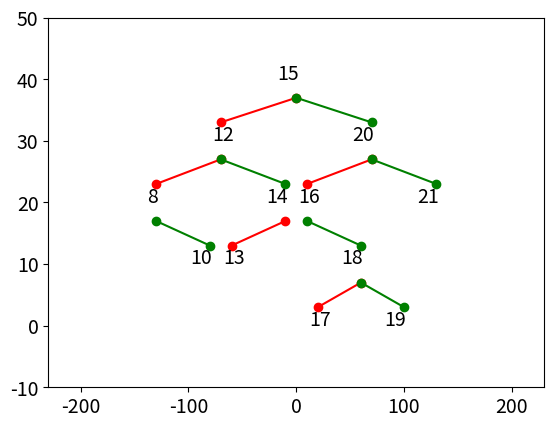

The matplotlib source for this figure:
# from math import *
# import matplotlib.pyplot as plt

# arbre = ["1", "2", "3", "4", "5", " ", "6",
#          " ", " ", "7", "8", " ", " ", "9", " "]

# # print(arbre[0:1])
# # print(arbre[1:3])
# # print(arbre[3:7])
# # print(arbre[7:15])

# for i in range(4):
#     # print(2**i - 1)
#     print(arbre[2**i - 1: 2**i - 1 + 2**i])


# class Noeud:

#     def __init__(self, valeur):
#         self.donnee = valeur
#         self.gauche = None
#         self.droit = None

#     def __str__(self):
#         # return (str(self.donnee) + " a pour enfant : " + str(self.SAG) + " à gauche et " + str(self.SAD) + " à droite.")
#         return "({}, {}, {})".format(self.gauche, self.donnee, self.droit)
#         # return (str(self.gauche) + ", " + str(self.donnee) + ", " + str(self.droit))

#     def SAG(self, value):
#         self.gauche = value

#     def SAD(self, value):
#         self.droit = value

#     def assemblage(self, ag, ad):
#         if self.gauche == None:
#             self.gauche = ag
#         if self.gauche == None:
#             self.droite = ad

#     def dump(self):
#         self._dump(0)

#     def _dump(self, level):
#         if self.droit:
#             self.droit._dump(level + 1)
#         print("({}, {}, {})".format('' * 4 * level, self.donnee, "<"))
#         if self.gauche:
#             self.gauche._dump(level + 1)


# N_A = Noeud("A")
# print("noeud", N_A.donnee, "= ", N_A)

# N_B = Noeud("B")
# print("noeud", N_B.donnee, "= ", N_B)

# N_A.SAG(N_B)
# print("noeud", N_A.donnee, "= ", N_A)

# N_C = Noeud("C")
# print("noeud", N_C.donnee, "= ", N_C)

# N_A.SAD(N_C)
# print("noeud", N_A.donnee, "= ", N_A)

# N_A.dump()


# ///////////////////////////////////////////////////////////////////////////////////// #


# TAD Arbre[E]
#
# Opérations
#       créerArbre: → Arbre[E]
#       estVide : Arbre[E] → Booléen
#       racine : Arbre[E] → E
#       sag : Arbre[E] → Arbre[E]
#       sad: Arbre[E] → Arbre[E]
#       ajouter : Arbre[E] x E → Arbre[E]
#       existe : Arbre[E] x E → Booléen
#       hauteur : Arbre[E] → Entier
#       hauteurNoeud : Arbre[E] → Entier
#       minimum : Arbre[E] → Entier
#       maximum : Arbre[E] → Entier

import matplotlib.pyplot as plt


class Arbre:

    # créerArbre: → Arbre[E]
    def __init__(self):
        self._racine = None
        self._gauche = None
        self._droit = None

    # estVide : Arbre[E] → Booléen
    def estVide(self):
        return self._racine is None

    # racine : Arbre[E] → E
    def racine(self):
        assert not self.estVide(), "l'arbre est vide"
        return self._racine

    # sag : Arbre[E] → Arbre[E]
    def sag(self):
        assert not self.estVide(), "l'arbre est vide"
        return self._gauche

    # sad: Arbre[E] → Arbre[E]
    def sad(self):
        assert not self.estVide(), "l'arbre est vide"
        return self._droit

    # parcours préfixé  de l'arbre a (ou parcours RGD)
    def parcoursPre(self):
        if self.estVide():
            return []
        else:
            return self._parcoursPre([])

    def _parcoursPre(self, l):
        l.append(self._racine)
        if self._gauche:
            self._gauche._parcoursPre(l)

        if self._droit:
            self._droit._parcoursPre(l)
        return l

    # parcours infixé de l'arbre a (ou parcours GRD)
    def parcoursInf(self):
        if self.estVide():
            return []
        else:
            return self._parcoursInf([])

    def _parcoursInf(self, l):
        if self._gauche:
            self._gauche._parcoursInf(l)
        l.append(self._racine)
        if self._droit:
            self._droit._parcoursInf(l)
        return l

    # parcours postfixé de l'arbre a (ou parcours GDR)

    def parcoursPost(self):
        if self.estVide():
            return []
        else:
            return self._parcoursPost([])

    def _parcoursPost(self, l):
        if self._gauche:
            self._gauche._parcoursPost(l)
        if self._droit:
            self._droit._parcoursPost(l)
        l.append(self._racine)
        return l

    # ajouter : Arbre[E] x E → Arbre[E]
    # l'arbre est sans doublons : ajouter une valeur déjà existante est sans effet

    def ajouter(self, valeur):
        if self.estVide():
            self._racine = valeur
        else:
            if valeur == self._racine:
                return
            # print("compléter ajouter")
            elif valeur > self._racine:
                if not self._droit:
                    self._droit = Arbre()
                    self._droit._parent = self
                self._droit.ajouter(valeur)
            else:
                if not self._gauche:
                    self._gauche = Arbre()
                    self._gauche._parent = self
                self._gauche.ajouter(valeur)

    # existe: Arbre[E] x E → Booléen

    def existe(self, valeur):
        if self.estVide():
            return False
        else:
            if valeur < self._racine:
                if self._gauche is None:
                    return False
                else:
                    return self._gauche.existe(valeur)
            elif valeur > self._racine:
                if self._droit is None:
                    return False
                else:
                    return self._droit.existe(valeur)
            else:
                return True

    #  hauteur : Arbre[E] → Entier
    def hauteur(self):
        if self.estVide():
            return 0
        else:
            return self._hauteur()

    def _hauteur(self):
        if self._gauche is None:
            hg = 0
        else:
            hg = 1 + self._gauche._hauteur()
        if self._droit is None:
            hd = 0
        else:
            hd = 1 + self._droit._hauteur()
        return max(hg, hd)

    #  hauteurNoeud : Arbre[E] → Entier
    def hauteurNoeud(self, valeur):
        if self.estVide():
            assert False, "l'arbre est vide"
        return self._hauteurNoeud(valeur)
        # if self.existe(valeur):
        #    print("la valeur existe")
        #    return self._hauteurNoeud(valeur)
        # else:
        #    return "la valeur n'existe pas"

    def _hauteurNoeud(self, valeur):
        if valeur < self._racine:
            if self._gauche is None:
                assert False, "la valeur n'existe pas dans l'arbre "
            else:
                return 1 + self._gauche._hauteurNoeud(valeur)
        elif valeur > self._racine:
            if self._droit is None:
                assert False, "la valeur n'existe pas dans l'arbre "
            else:
                return 1 + self._droit._hauteurNoeud(valeur)
        else:
            return 0

    #  minimum : Arbre[E] → Entier
    def minimum(self):
        if self.estVide():
            assert False, "l'arbre est vide"
        while self._gauche:
            self = self._gauche
        return self._racine

    #  maximum : Arbre[E] → Entier
    def maximum(self):
        if self.estVide():
            assert False, "l'arbre est vide"
        while self._droit:
            self = self._droit
        return self._racine

    # retourne une chaine de caractères représentative de l'état de l'instance
    def __str__(self):
        return "({},{},{})".format(self._gauche, self._racine, self._droit)

    # donne le schéma de construction de l'instance
    def __repr__(self):
        return "Arbre()"

    # égal : Arbre[T] x Arbre[T] → Booléen
    def __eq__(self, a):
        if self.estVide() and a.estVide():
            return True
        if self.estVide() and not a.estVide():
            return False
        if not self.estVide() and a.estVide():
            return False
        if self._gauche is None and a._gauche is not None:
            return False
        if self._gauche is not None and a._gauche is None:
            return False
        if self._droit is None and a._droit is not None:
            return False
        if self._droit is not None and a._droit is None:
            return False
        return self._racine == a._racine and self._gauche == a._gauche and self._droit == a._droit

    # imprime un arbre binaire de recherche
    def dump(self):
        if self.estVide():
            print("arbre vide")
        else:
            self._dump(0)

    def _dump(self, level):
        if self._droit:
            self._droit._dump(level + 1)
        print(f"{' ' * 4 * level}{self._racine}")
        if self._gauche:
            self._gauche._dump(level + 1)

    # affiche un arbre binaire de recherche
    def _draw(self):
        plt.rcParams.update({'font.size': 14})
        # parcours en largeur
        an = []  # stockage des noeuds visités
        res = []  # stockage des noeuds parcourus en largeur
        posInit = 10 * self.hauteur()  # pour calculer la position des noeuds
        # racine affichée en (0, posInit)
        an.append((self, 0, posInit, "root"))
        # le parcours est terminé quand tous les noeuds ont été traités
        while (len(an) > 0):
            n = an[0]  # conservation du noeux courant pour gérer l'affichage
            res.append(n)
            # on le traite, donc on l'enlève de la liste des noeuds visités
            an.pop(0)
            h = n[2] - 10  # calcul de la position en y du noeud
            ecart = 10 * self.hauteur()  # pour améliorer l'affichage
            # les fils du noeud courant sont ajoutés
            # tracé de l'arc entre le noeud courant et les fils gauche et droit
            if (n[0]._gauche is not None):
                an.append((n[0]._gauche, n[1] - (ecart + h), h, "left"))
                plt.plot([n[1], n[1] - (ecart + h)],
                         [n[2] - 3, h + 3], color='red', marker='o')
            if (n[0]._droit is not None):
                an.append((n[0]._droit, n[1] + (ecart + h), h, "right"))
                plt.plot([n[1], n[1] + (ecart + h)],
                         [n[2] - 3, h + 3], color='green', marker='o')
        # une fois les noeuds positionnés, on les affiche, tout en calculant
        # la taille de graphique nécessaire
        xmin = res[0][1]
        xmax = res[0][1]
        # pour calculer le décalage nécessaire pour que les noeuds ne se chevauchent pas
        nbNoeuds = len(res)
        for x in res:
            if (x[0] is not None):
                if (x[3] == "left"):  # décalage adapté pour fils gauche ou droit
                    decalage = (-nbNoeuds) * 4 + 40
                else:
                    decalage = nbNoeuds - 30
                # la valeur du noeud est affichée
                plt.annotate(str(x[0]._racine), (x[1] + decalage, x[2]))
                #    print(str(x[0]._racine), (x[1] +decalage, x[2]), x[3])
                if (x[1] < xmin):
                    xmin = x[1]
                if (x[1] > xmax):
                    xmax = x[1]
        # taille du graphique
        plt.xlim(xmin - 100, xmax + 100)
        plt.ylim(-10, posInit + 10)
        # affichage du graphique
        plt.show()

    # construire l'arbre 12,20,20,8,10,14,13,16,18,17,19,21
    def construireArbre():
        # print("compléter construireArbre")
        a = Arbre()
        a.ajouter(15)
        a.ajouter(12)
        a.ajouter(20)
        a.ajouter(20)
        a.ajouter(8)
        a.ajouter(10)
        a.ajouter(14)
        a.ajouter(13)
        a.ajouter(16)
        a.ajouter(18)
        a.ajouter(17)
        a.ajouter(19)
        a.ajouter(21)
        return a

    # rechercher: Arbre[E] x E → Booléen
    def rechercher(self, valeur):
        if self.estVide():
            return "l'arbre est vide"
        if valeur < self._racine:
            if self._gauche:
                return self._gauche.rechercher(valeur)
            else:
                return False
        if valeur > self._racine:
            if self._droit:
                return self._droit.rechercher(valeur)
            else:
                return False
        return valeur == self._racine


if __name__ == '__main__':
    a = Arbre.construireArbre()
    a._draw()

    print("Parcours Préfixe : ", a.parcoursPre())
    print("Parcours Infixe : ", a.parcoursInf())
    print("Parcours Postfixe : ", a.parcoursPost())

    print("rechercher(15) ", a.rechercher(15))
    print("rechercher(19) ", a.rechercher(19))
    print("rechercher(23) ", a.rechercher(23))

    print("la hateur du noeud 13 est : ", a.hauteurNoeud(13))
    print("la hateur du noeud 8 est : ", a.hauteurNoeud(8))

    print("la hateur totale de l'arbre est : ", a.hauteur())

    print("le nombre minimum d'un noeud de cet arbre est : ", a.minimum())
    print("le nombre maximum d'un noeud de cet arbre est : ", a.maximum())
